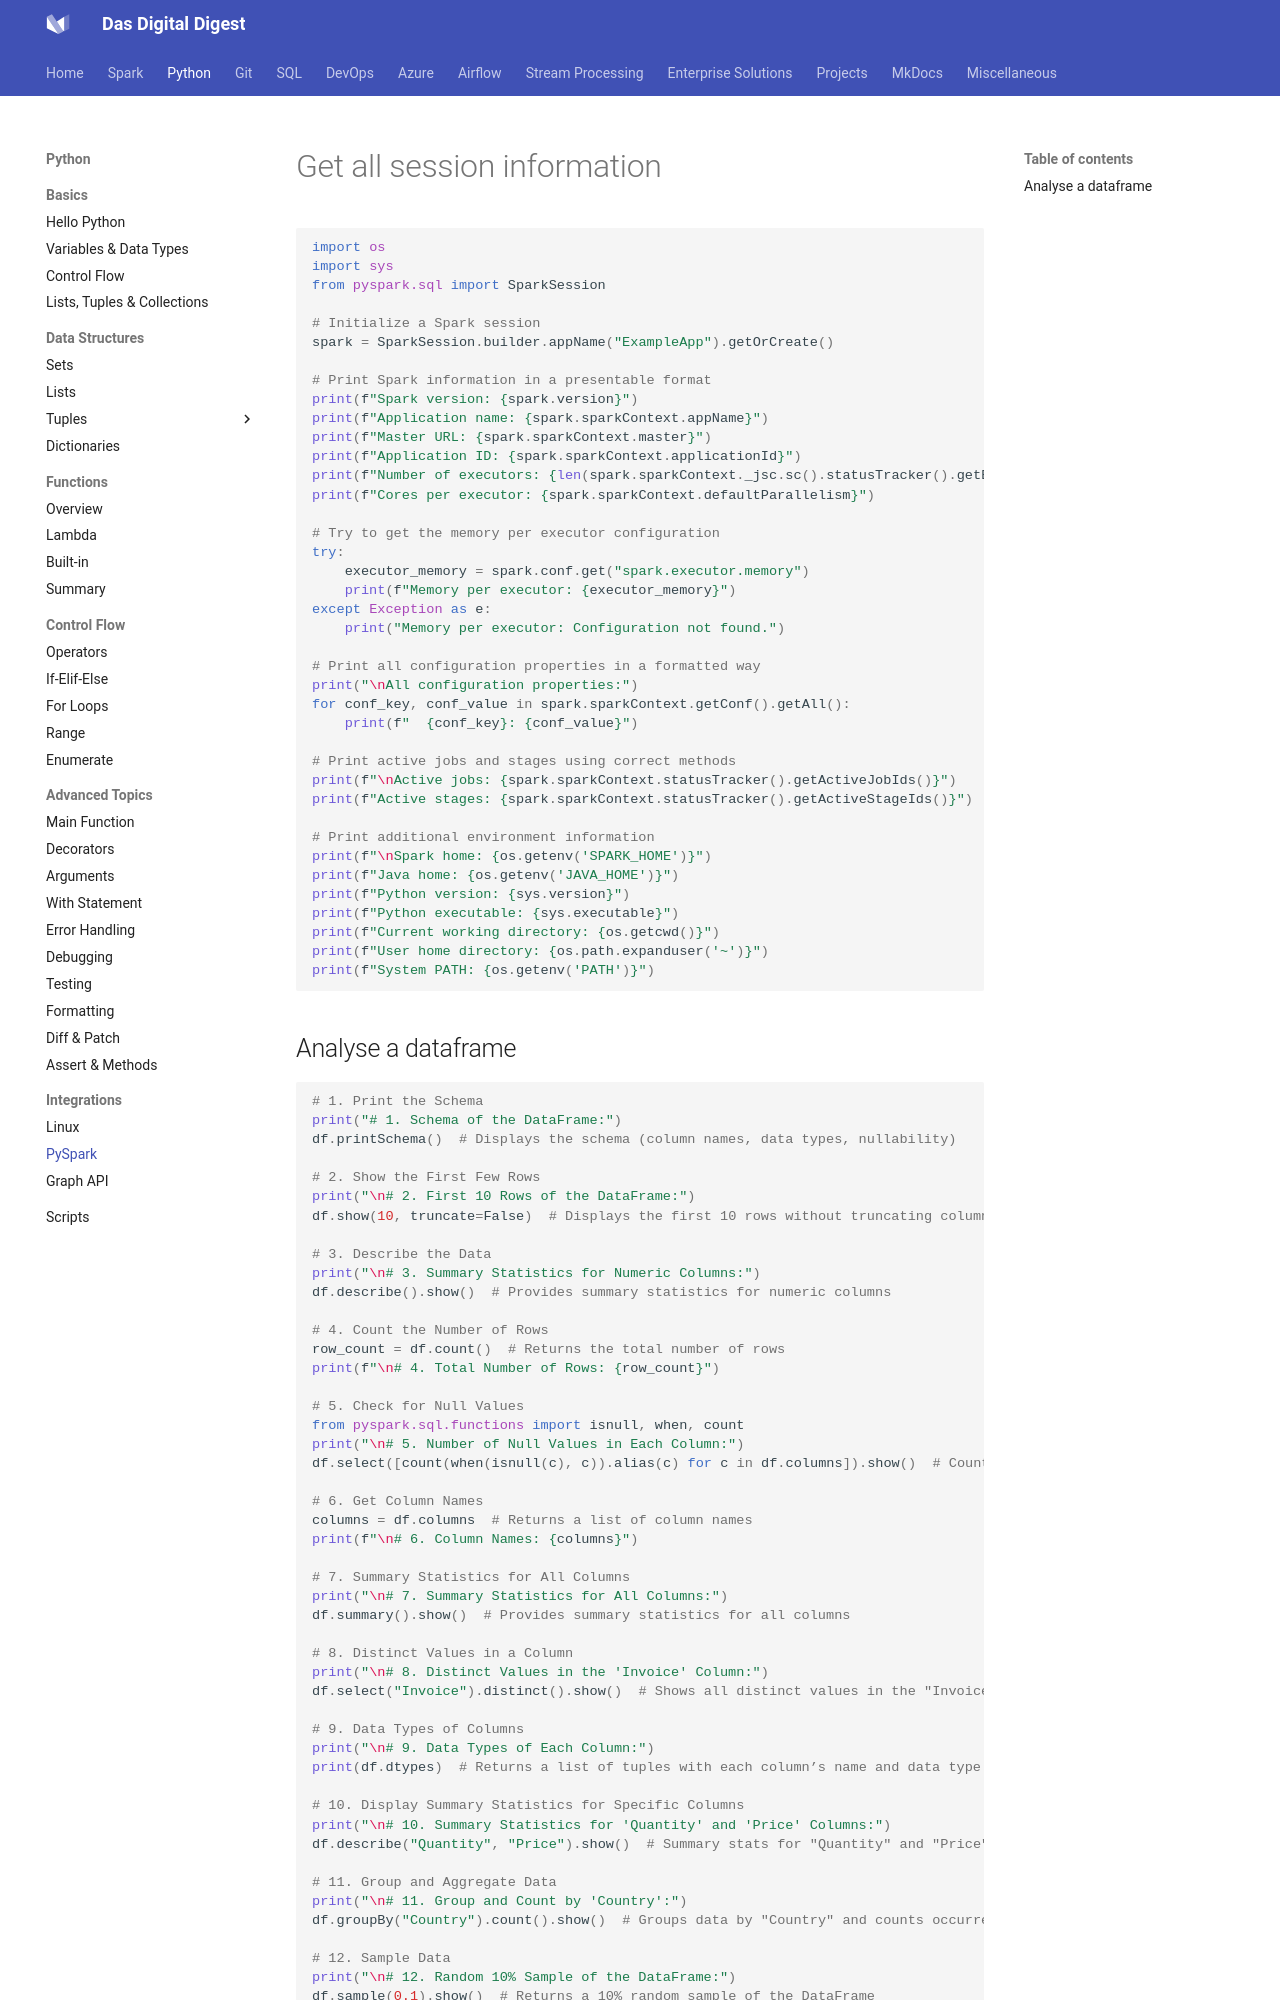

repository: dwdas9/home · page: Python/Pyspark.html · generator: mkdocs


# Get all session information

```python

import os
import sys
from pyspark.sql import SparkSession

# Initialize a Spark session
spark = SparkSession.builder.appName("ExampleApp").getOrCreate()

# Print Spark information in a presentable format
print(f"Spark version: {spark.version}")
print(f"Application name: {spark.sparkContext.appName}")
print(f"Master URL: {spark.sparkContext.master}")
print(f"Application ID: {spark.sparkContext.applicationId}")
print(f"Number of executors: {len(spark.sparkContext._jsc.sc().statusTracker().getExecutorInfos())}")
print(f"Cores per executor: {spark.sparkContext.defaultParallelism}")

# Try to get the memory per executor configuration
try:
    executor_memory = spark.conf.get("spark.executor.memory")
    print(f"Memory per executor: {executor_memory}")
except Exception as e:
    print("Memory per executor: Configuration not found.")

# Print all configuration properties in a formatted way
print("\nAll configuration properties:")
for conf_key, conf_value in spark.sparkContext.getConf().getAll():
    print(f"  {conf_key}: {conf_value}")

# Print active jobs and stages using correct methods
print(f"\nActive jobs: {spark.sparkContext.statusTracker().getActiveJobIds()}")
print(f"Active stages: {spark.sparkContext.statusTracker().getActiveStageIds()}")

# Print additional environment information
print(f"\nSpark home: {os.getenv('SPARK_HOME')}")
print(f"Java home: {os.getenv('JAVA_HOME')}")
print(f"Python version: {sys.version}")
print(f"Python executable: {sys.executable}")
print(f"Current working directory: {os.getcwd()}")
print(f"User home directory: {os.path.expanduser('~')}")
print(f"System PATH: {os.getenv('PATH')}")

```

## Analyse a dataframe

```python
# 1. Print the Schema
print("# 1. Schema of the DataFrame:")
df.printSchema()  # Displays the schema (column names, data types, nullability)

# 2. Show the First Few Rows
print("\n# 2. First 10 Rows of the DataFrame:")
df.show(10, truncate=False)  # Displays the first 10 rows without truncating columns

# 3. Describe the Data
print("\n# 3. Summary Statistics for Numeric Columns:")
df.describe().show()  # Provides summary statistics for numeric columns

# 4. Count the Number of Rows
row_count = df.count()  # Returns the total number of rows
print(f"\n# 4. Total Number of Rows: {row_count}")

# 5. Check for Null Values
from pyspark.sql.functions import isnull, when, count
print("\n# 5. Number of Null Values in Each Column:")
df.select([count(when(isnull(c), c)).alias(c) for c in df.columns]).show()  # Counts null values in each column

# 6. Get Column Names
columns = df.columns  # Returns a list of column names
print(f"\n# 6. Column Names: {columns}")

# 7. Summary Statistics for All Columns
print("\n# 7. Summary Statistics for All Columns:")
df.summary().show()  # Provides summary statistics for all columns

# 8. Distinct Values in a Column
print("\n# 8. Distinct Values in the 'Invoice' Column:")
df.select("Invoice").distinct().show()  # Shows all distinct values in the "Invoice" column

# 9. Data Types of Columns
print("\n# 9. Data Types of Each Column:")
print(df.dtypes)  # Returns a list of tuples with each column’s name and data type

# 10. Display Summary Statistics for Specific Columns
print("\n# 10. Summary Statistics for 'Quantity' and 'Price' Columns:")
df.describe("Quantity", "Price").show()  # Summary stats for "Quantity" and "Price" columns

# 11. Group and Aggregate Data
print("\n# 11. Group and Count by 'Country':")
df.groupBy("Country").count().show()  # Groups data by "Country" and counts occurrences

# 12. Sample Data
print("\n# 12. Random 10% Sample of the DataFrame:")
df.sample(0.1).show()  # Returns a 10% random sample of the DataFrame

# 13. Check DataFrame Size
row_count = df.count()
column_count = len(df.columns)
print(f"\n# 13. Number of Rows: {row_count}, Number of Columns: {column_count}")

# 14. Drop Duplicates
print("\n# 14. DataFrame After Dropping Duplicates Based on 'InvoiceNo':")
df.dropDuplicates(["InvoiceNo"]).show()  # Removes duplicate rows based on "InvoiceNo"

# 15. Check DataFrame Memory Usage
memory_usage = df.rdd.map(lambda row: len(str(row))).reduce(lambda a, b: a + b)
print(f"\n# 15. Estimated Memory Usage: {memory_usage} bytes")

```
